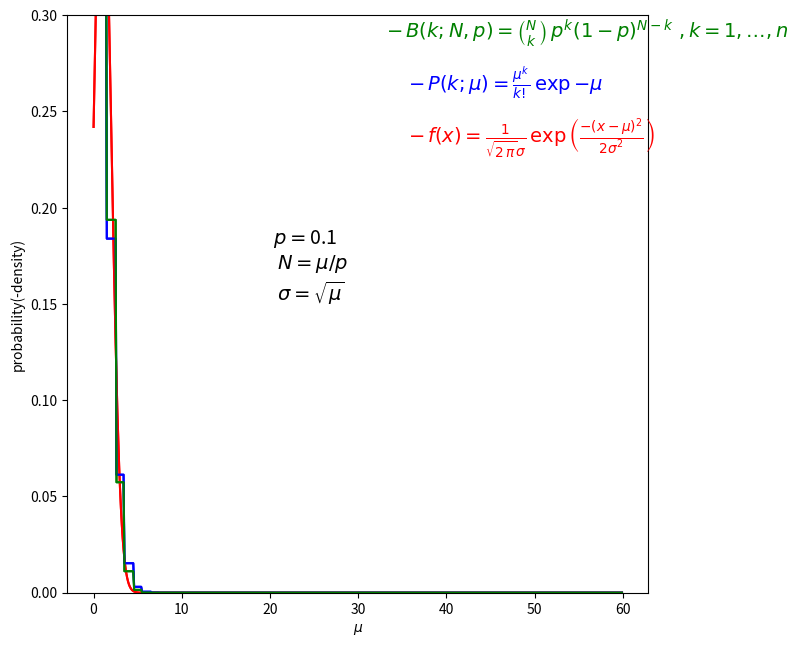

The matplotlib source for this figure:
#!/usr/bin/python 

# -------- basicDistributions.py ------------------------------------------
# Description: example showing 
#              - how to define a function
#              - use matplotlib to plot histograms and function
# Author:      G. Quast   Dec. 2013
# dependencies: PYTHON v2.7, numpy, scipy.special, matplotlib.pyplot 
# last modified: 
#  
#--------------------------------------------------------------

import numpy as np, matplotlib.pyplot as plt, scipy.special as sp
import matplotlib.animation as anim, sys

#Binomial distribution
def fBinomial(x,n,p):
  k=np.around(x)
  return sp.binom(n,k) * p**k * (1.-p)**(n-k)

# Poisson distribution
def fPoisson(x,mu):
  k=np.around(x)
  return (mu**k)/np.exp(mu)/sp.gamma(k+1.)

# Gauss distribution
def fGauss(x,mu=0.,sigma=1.):
    return (np.exp(-(x-mu)**2/2./sigma**2)/np.sqrt(2.*np.pi)/sigma)

# ---------------------------------------------------------------

# plot basic distributions
x = np.arange(0., 60., 0.1)
fig=plt.figure(1,figsize=(7.5,7.5))
ax=fig.add_subplot(1,1,1)
ax.set_ylim(0.,0.3)
ax.set_xlabel('$\\mu$') # axis labels
ax.set_ylabel('probability(-density)')

fig.text(0.58, 0.71, \
r'$-\,f(x)=\frac{1}{\sqrt{2\,\pi}\sigma}\,\exp{\left(\frac{-(x-\mu)^2}{2\sigma^2}\right)}$',\
     fontsize=14, color='r')
fig.text(0.58, 0.78, \
            r'$-\,P(k;\mu)=\frac{\mu^k}{k!} \, \exp{-\mu}$',\
     fontsize=14, color='b')
fig.text(0.55, 0.85, \
r'$-\,B(k;N,p)= \binom{N}{k} \, p^k (1-p)^{N-k}~,k=1,\ldots,n$',\
     fontsize=14, color='g')

partxt=fig.text(0.4, 0.5, ' ',fontsize=14)
p = 0.1 # set parameter p of Binomial distribution 
txt='$p=$%.1f \n $N=\\mu/p$ \n $\\sigma=\\sqrt{\\mu}$' %(p)
partxt.set_text(txt)
def animate(n):
  if n<200:
    mu = (float(n)/20.) + 1.
  else:
    mu = (float(n)/10.)-10.
      
  sigma = np.sqrt(mu)
  n = mu/p
  lines = ax.plot(x, fGauss(x,mu,sigma), 'r-', x, fPoisson(x,mu), 'b-', x, fBinomial(x,n,p), 'g-') 

  return lines
   
print('\n*==* script ' + sys.argv[0]+' executing')
ani=anim.FuncAnimation(fig, animate, 500, interval=50, blit=True,
                         init_func=None, fargs=None, repeat=False)
plt.show()
